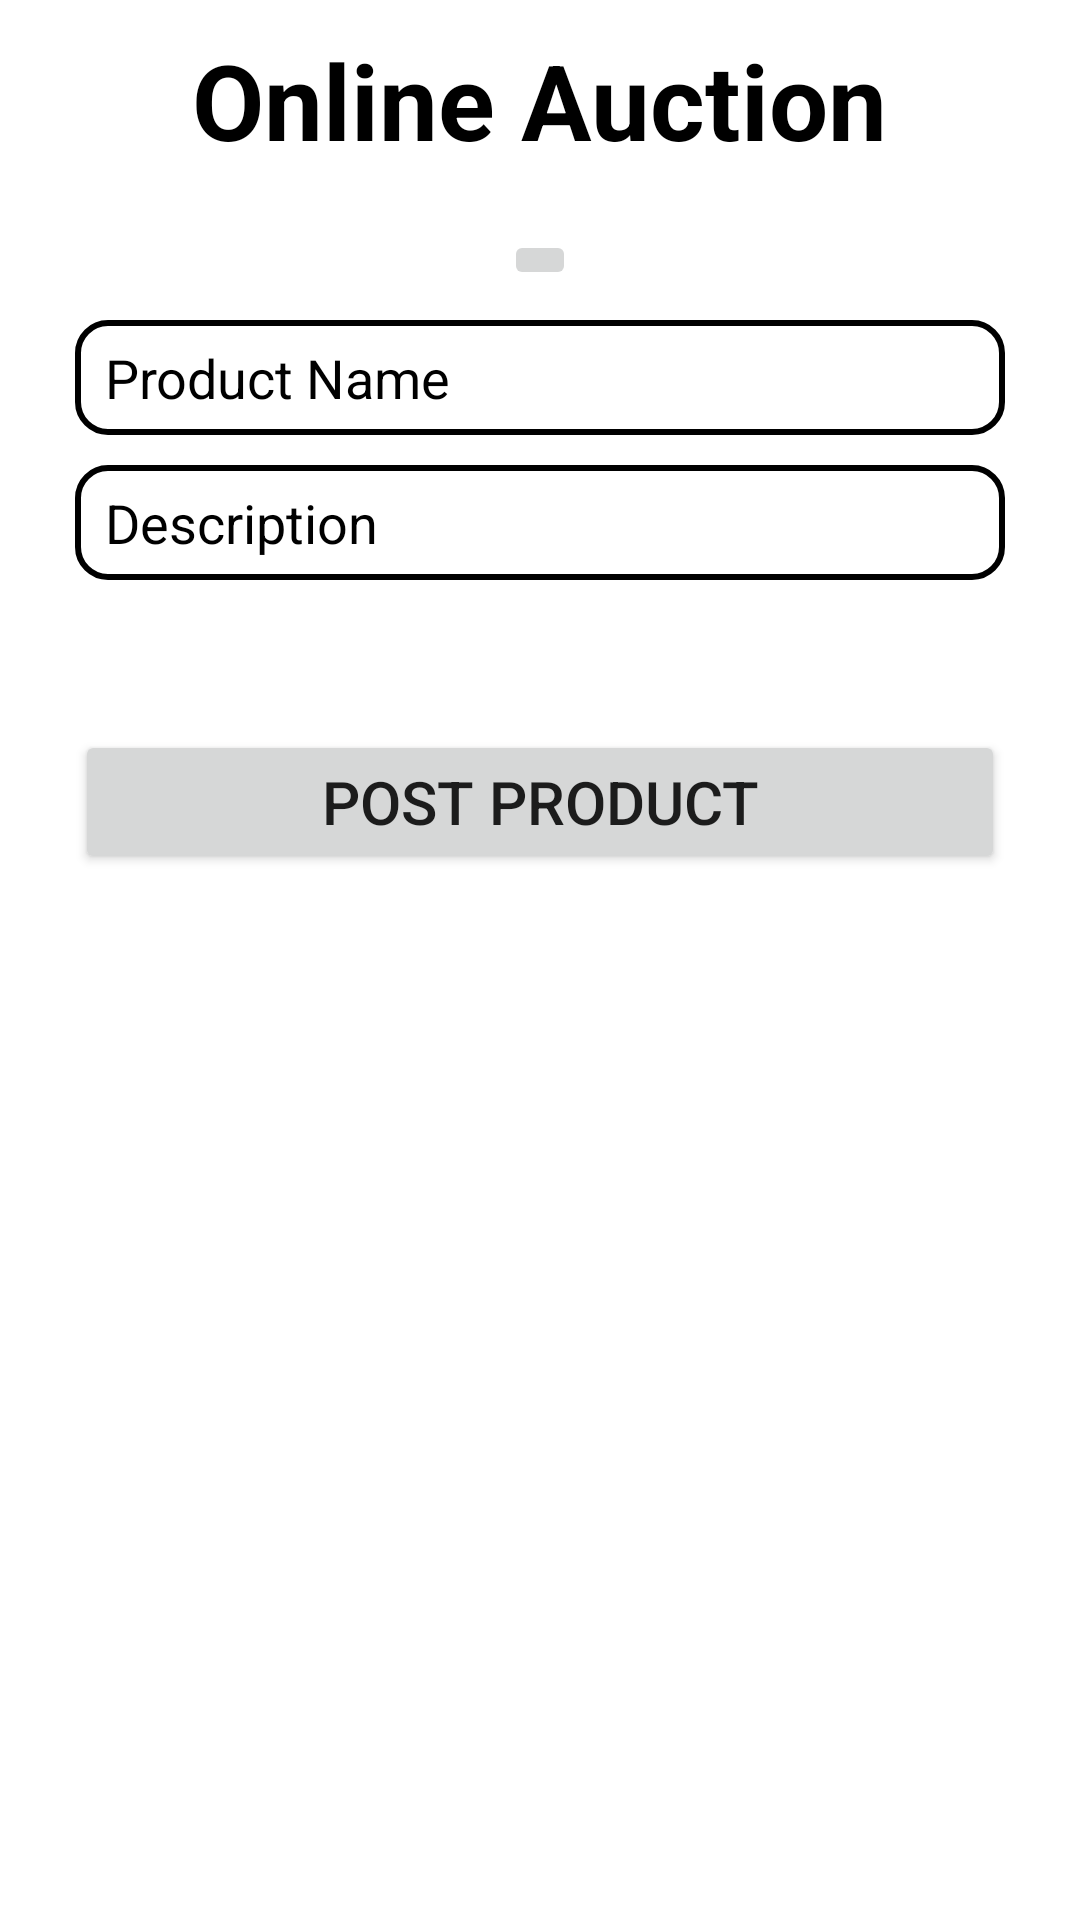

Write the Android layout XML for this screen, with the resource values it uses.
<!-- AndroidManifest.xml: application theme Theme.Online_auction -->
<!-- res/layout/activity_add_item.xml -->
<?xml version="1.0" encoding="utf-8"?>
<androidx.constraintlayout.widget.ConstraintLayout xmlns:android="http://schemas.android.com/apk/res/android"
    xmlns:app="http://schemas.android.com/apk/res-auto"
    xmlns:tools="http://schemas.android.com/tools"
    android:layout_width="match_parent"
    android:layout_height="match_parent"
    tools:context=".add_item">


    <TextView
        android:id="@+id/add_item_online_auction"
        android:layout_width="wrap_content"
        android:layout_height="wrap_content"
        android:text="Online Auction"
        android:textColor="@color/black"
        app:layout_constraintLeft_toLeftOf="parent"
        app:layout_constraintRight_toRightOf="parent"
        app:layout_constraintTop_toTopOf="parent"
        android:layout_marginTop="10dp"
        android:textSize="35sp"
        android:textStyle="bold"/>


    <ImageButton
        android:id="@+id/add_image"
        android:src="@drawable/add_image"
        android:layout_width="wrap_content"
        android:layout_height="wrap_content"
        app:layout_constraintTop_toBottomOf="@id/add_item_online_auction"
        app:layout_constraintLeft_toLeftOf="parent"
        app:layout_constraintRight_toRightOf="parent"
        android:layout_marginTop="20dp"/>

    <EditText
        android:id="@+id/add_pname"
    android:layout_width="match_parent"
    app:layout_constraintHeight_percent=".06"
    android:layout_height="0dp"
    android:layout_marginLeft="25dp"
    android:layout_marginRight="25dp"
    android:textColorHint="@color/black"
    android:textColor="@color/black"
    android:layout_marginTop="10dp"
    android:background="@drawable/edittxt_design"
    android:hint="Product Name"
    android:elevation="10dp"
    android:paddingLeft="10dp"
    android:singleLine="true"
    app:layout_constraintTop_toBottomOf="@+id/add_image"/>


    <EditText
        android:id="@+id/add_p_desc"
        android:layout_width="match_parent"
        app:layout_constraintHeight_percent=".06"
        android:layout_height="0dp"
        android:layout_marginLeft="25dp"
        android:layout_marginRight="25dp"
        android:textColorHint="@color/black"
        android:textColor="@color/black"
        android:layout_marginTop="10dp"
        android:background="@drawable/edittxt_design"
        android:hint="Description"
        android:elevation="10dp"
        android:paddingLeft="10dp"
        android:singleLine="true"
        app:layout_constraintTop_toBottomOf="@+id/add_pname"/>

    <Button
        android:id="@+id/sign_up_btn"
        android:layout_width="match_parent"
        android:layout_height="wrap_content"
        app:layout_constraintTop_toBottomOf="@id/add_p_desc"
        android:layout_marginTop="50dp"
        android:layout_marginLeft="25dp"
        android:layout_marginRight="25dp"
        android:textSize="20sp"
        android:text="Post product"/>


</androidx.constraintlayout.widget.ConstraintLayout>
<!-- resources referenced by this layout -->
<resources>
  <!-- drawable edittxt_design (drawable) -->
  <?xml version="1.0" encoding="utf-8"?>
  <shape android:shape="rectangle"
      xmlns:android="http://schemas.android.com/apk/res/android">
  <corners
      android:radius="10dp">
  </corners>
      <stroke
          android:color="@color/black"
          android:width="2dp">
      </stroke>
  </shape>
  <style name="Theme.Online_auction" parent="Theme.MaterialComponents.Light.NoActionBar">
          
          <item name="android:forceDarkAllowed" tools:targetApi="q"> false </item>
          <item name="colorPrimary">@color/purple_500</item>
          <item name="colorPrimaryVariant">@color/purple_700</item>
          <item name="colorOnPrimary">@color/white</item>
          
          <item name="colorSecondary">@color/teal_200</item>
          <item name="colorSecondaryVariant">@color/teal_700</item>
          <item name="colorOnSecondary">@color/black</item>
          
          <item name="android:statusBarColor" tools:targetApi="l">?attr/colorPrimaryVariant</item>
          
      </style>
  <!-- not gathered from this repository: default colours our renderer supplied (Android Studio template values) -->
  <color name="purple_500">#FF6200EE</color>
  <color name="purple_700">#FF3700B3</color>
  <color name="teal_200">#FF03DAC5</color>
  <color name="teal_700">#FF018786</color>
  <color name="black">#FF000000</color>
  <color name="white">#FFFFFFFF</color>
</resources>
